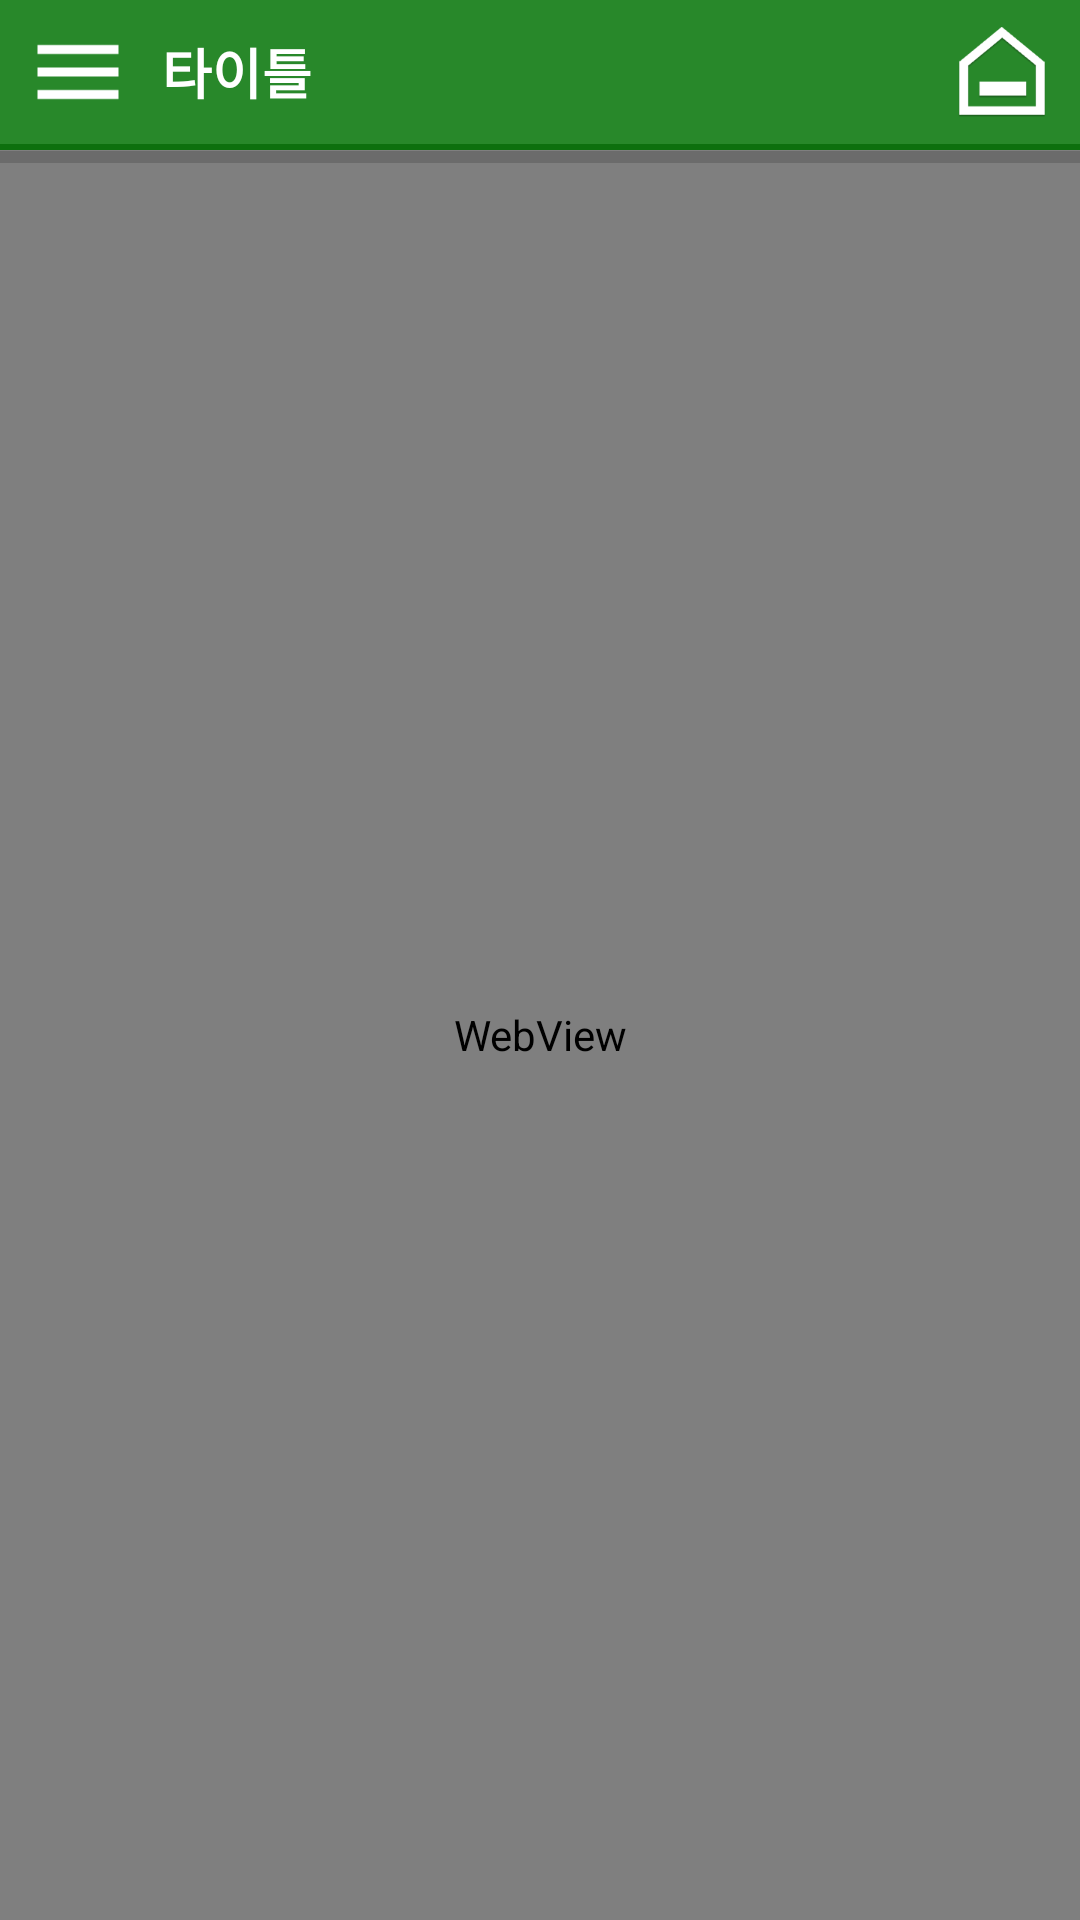

Android layout source for this screen:
<!-- AndroidManifest.xml: application theme AppTheme -->
<!-- res/layout/basic_view.xml -->
<?xml version="1.0" encoding="utf-8"?>
<RelativeLayout android:orientation="vertical" android:layout_width="fill_parent" android:layout_height="fill_parent"
    xmlns:android="http://schemas.android.com/apk/res/android">
    <include
        android:id="@id/layout_top"
        android:layout_width="fill_parent"
        android:layout_height="wrap_content"
        layout="@layout/inc_top"
        android:layout_alignParentTop="true"/>
    <FrameLayout
        android:layout_width="fill_parent"
        android:layout_height="fill_parent"
        android:layout_below="@id/layout_top">
        <WebView
            android:id="@id/webView1"
            android:layout_width="fill_parent"
            android:layout_height="fill_parent" />
        <ProgressBar
            android:id="@id/progressBar1"
            android:visibility="visible"
            android:layout_width="fill_parent"
            android:layout_height="5.0dip"
            style="?android:attr/progressBarStyleHorizontal" />
    </FrameLayout>
</RelativeLayout>
<!-- res/layout/inc_top.xml (included above) -->
<?xml version="1.0" encoding="utf-8"?>
<LinearLayout xmlns:android="http://schemas.android.com/apk/res/android"
    android:layout_width="match_parent"
    android:layout_height="match_parent"
    android:orientation="vertical">

    <RelativeLayout android:background="@color/colorPrimary" android:layout_width="match_parent" android:layout_height="50dp">
        <LinearLayout
            android:id="@id/top_line"
            android:background="@drawable/border_nav"
            android:orientation="horizontal"
            android:layout_width="match_parent"
            android:layout_height="2dp"
            android:layout_alignParentBottom="true" />

        <RelativeLayout android:layout_width="match_parent" android:layout_height="match_parent" android:layout_above="@id/top_line" android:paddingLeft="8dp" android:paddingRight="8dp">
            <TextView
                android:textSize="18sp"
                android:textStyle="bold"
                android:textColor="@color/font_navtitle"
                android:gravity="center_vertical"
                android:id="@id/top_title"
                android:layout_toRightOf="@id/top_list"
                android:layout_width="wrap_content"
                android:layout_height="match_parent"
                android:layout_marginLeft="10dp"
                android:text="타이틀"/>
            <ImageView
                android:id="@id/top_home"
                android:layout_width="36dp"
                android:layout_height="36dp"
                android:src="@drawable/ic_top_home"
                android:layout_alignParentRight="true"
                android:layout_centerVertical="true" />
            <ImageView
                android:id="@id/top_list"
                android:layout_width="36dp"
                android:layout_height="36dp"
                android:src="@drawable/ic_menu_black_24dp"
                android:layout_centerVertical="true" />
            <ImageView
                android:id="@id/top_save"
                android:visibility="gone"
                android:layout_width="36dp"
                android:layout_height="36dp"
                android:src="@drawable/ic_top_save"
                android:layout_toLeftOf="@id/top_home"
                android:layout_centerVertical="true" />
            <ImageView
                android:id="@id/top_write"
                android:visibility="gone"
                android:layout_width="36dp"
                android:layout_height="36dp"
                android:src="@drawable/ic_top_write"
                android:layout_toLeftOf="@id/top_save"
                android:layout_centerVertical="true" />
            <ImageView
                android:id="@id/top_push"
                android:visibility="gone"
                android:layout_width="36dp"
                android:layout_height="36dp"
                android:src="@drawable/ic_top_push"
                android:layout_toLeftOf="@id/top_write"
                android:layout_centerVertical="true" />
            <ImageView
                android:id="@id/top_search"
                android:visibility="gone"
                android:layout_width="36dp"
                android:layout_height="36dp"
                android:src="@drawable/ic_top_search"
                android:layout_toLeftOf="@id/top_push"
                android:layout_centerVertical="true" />
        </RelativeLayout>
    </RelativeLayout>

</LinearLayout>
<!-- resources referenced by this layout -->
<resources>
  <color name="colorPrimary">#ff28882a</color>
  <color name="font_navtitle">#ffffffff</color>
  <!-- drawable border_nav (drawable) -->
  <?xml version="1.0" encoding="utf-8"?>
  <layer-list xmlns:android="http://schemas.android.com/apk/res/android" >
      <item>
          <shape android:shape="rectangle">
              
              <solid android:color="@color/colorPrimaryDark" />
          </shape>
      </item>
      <item android:top="2dp" android:bottom="1dp">
          <shape>
              <solid android:color="@color/gary_bg" />
          </shape>
      </item>
  </layer-list>
  <!-- drawable ic_menu_black_24dp: png bitmap (drawable-hdpi-v4, 982 bytes) -->
  <!-- drawable ic_top_home: png bitmap (drawable-hdpi-v4, 2585 bytes) -->
  <!-- drawable ic_top_push: png bitmap (drawable-hdpi-v4, 4951 bytes) -->
  <!-- drawable ic_top_save: png bitmap (drawable-hdpi-v4, 2067 bytes) -->
  <!-- drawable ic_top_search: png bitmap (drawable-hdpi-v4, 1922 bytes) -->
  <!-- drawable ic_top_write: png bitmap (drawable-hdpi-v4, 2098 bytes) -->
  <style name="AppTheme" parent="Theme.AppCompat.Light.DarkActionBar">
          <item name="windowActionBar">false</item>
          <item name="windowNoTitle">true</item>
          
          <item name="android:windowActionBarOverlay">true</item>
          
          <item name="android:windowIsTranslucent">true</item>
          <item name="colorPrimaryDark">@color/colorPrimaryDark</item>
      </style>
  <color name="colorPrimaryDark">#ff0d700e</color>
  <color name="gary_bg">#fffbfbfb</color>
</resources>
